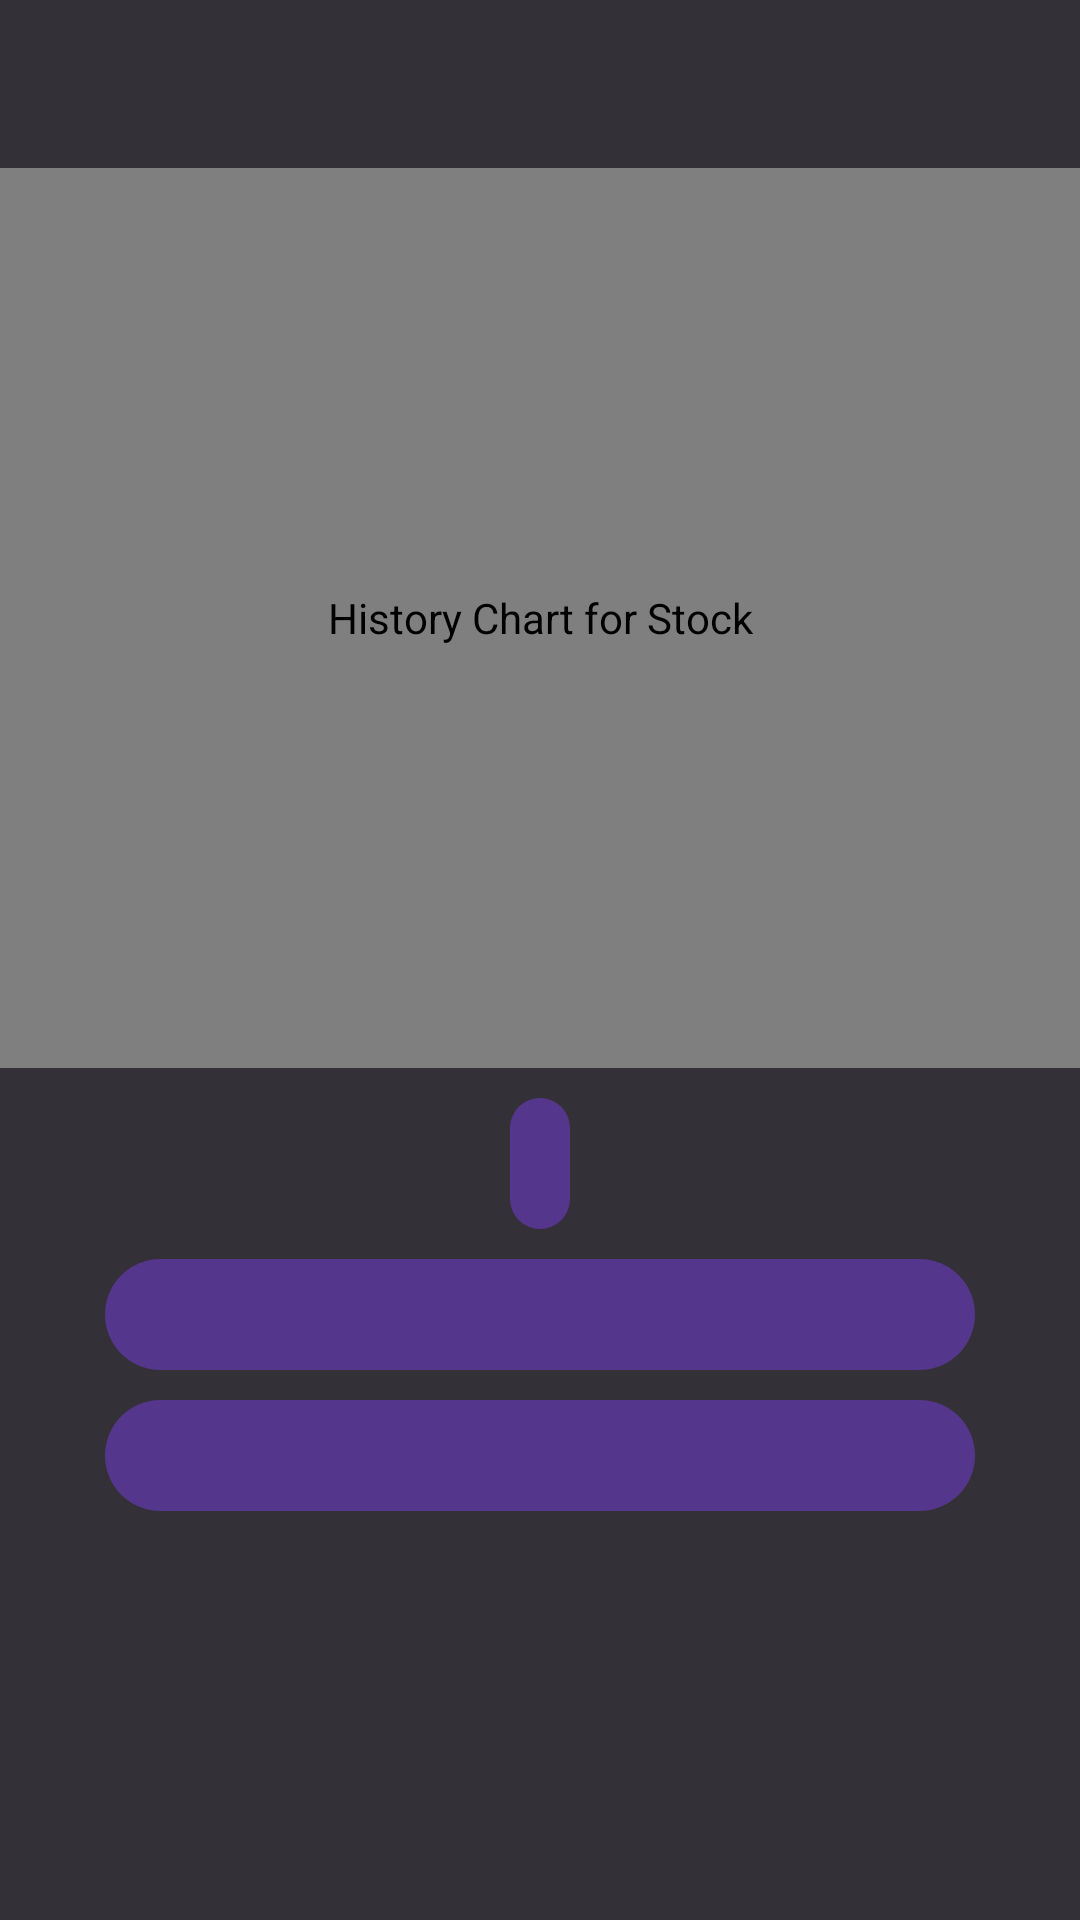

Produce the Android XML layout that renders to this screen, including the resource entries it uses.
<!-- AndroidManifest.xml: activity theme DetailTheme -->
<!-- res/layout/activity_detail.xml -->
<?xml version="1.0" encoding="utf-8"?>
<ScrollView xmlns:android="http://schemas.android.com/apk/res/android"
    xmlns:tools="http://schemas.android.com/tools"
    android:layout_width="match_parent"
    android:layout_height="match_parent"
    android:background="@color/material_purple_a100"
    android:paddingTop="?actionBarSize"
    tools:context="com.udacity.stockhawk.ui.DetailActivity">

    <LinearLayout
        android:layout_width="match_parent"
        android:layout_height="wrap_content"
        android:orientation="vertical">

        <com.db.chart.view.LineChartView
            android:id="@+id/linechart"
            android:layout_width="match_parent"
            android:layout_height="@dimen/chart_height"
            android:contentDescription="@string/description_chart"/>

        <LinearLayout
            android:layout_width="match_parent"
            android:layout_height="wrap_content"
            android:gravity="center_horizontal"
            android:orientation="vertical"
            android:paddingEnd="@dimen/detail_margin"
            android:paddingStart="@dimen/detail_margin"
            android:paddingTop="5dp">

            <TextView
                android:id="@+id/symbol"
                style="@style/PillStyle.Text"
                android:layout_width="wrap_content"
                android:layout_height="wrap_content"
                tools:text="SYMBOL" />

            <LinearLayout
                style="@style/PillStyle"
                android:layout_width="match_parent"
                android:layout_height="wrap_content"
                android:orientation="horizontal">

                <TextView
                    android:id="@+id/name"
                    style="@style/DetailTextStyle"
                    android:layout_width="0dp"
                    android:layout_height="wrap_content"
                    android:layout_weight="1"
                    android:gravity="start"
                    tools:text="Stock Name" />

                <TextView
                    android:id="@+id/price"
                    style="@style/DetailTextStyle"
                    android:layout_width="0dp"
                    android:layout_height="wrap_content"
                    android:layout_weight="1"
                    android:gravity="end"
                    tools:text="$670.89" />
            </LinearLayout>

            <LinearLayout
                style="@style/PillStyle"
                android:layout_width="match_parent"
                android:layout_height="wrap_content"
                android:orientation="horizontal">

                <TextView
                    android:id="@+id/absoluteChange"
                    style="@style/DetailTextStyle"
                    android:layout_width="0dp"
                    android:layout_height="wrap_content"
                    android:layout_weight="1"
                    android:gravity="start"
                    tools:text="+$3.45" />

                <TextView
                    android:id="@+id/percentageChange"
                    style="@style/DetailTextStyle"
                    android:layout_width="0dp"
                    android:layout_height="wrap_content"
                    android:layout_weight="1"
                    android:gravity="end"
                    tools:text="+0.43" />
            </LinearLayout>

        </LinearLayout>
    </LinearLayout>

</ScrollView>
<!-- resources referenced by this layout -->
<resources>
  <color name="material_purple_a100">#0f673AB7</color>
  <dimen name="chart_height">300dp</dimen>
  <dimen name="detail_margin">30dp</dimen>
  <string name="description_chart">History Chart for Stock</string>
  <style name="DetailTextStyle">
          <item name="android:textSize">20sp</item>
          <item name="android:textColor">@color/white_trans_99</item>
      </style>
  <style name="PillStyle">
          <item name="android:background">@drawable/pill_purple</item>
          <item name="android:paddingStart">10dp</item>
          <item name="android:paddingEnd">10dp</item>
          <item name="android:paddingTop">5dp</item>
          <item name="android:paddingBottom">5dp</item>
          <item name="android:layout_margin">5dp</item>
      </style>
  <style name="PillStyle.Text" parent="DetailSymbolTextStyle">
  
      </style>
  <style name="DetailTheme" parent="AppTheme">
          <item name="android:actionBarTheme">@style/ActionBarTheme</item>
          <item name="android:actionBarStyle">@style/ThemeActionBar</item>
          <item name="android:windowActionBarOverlay">true</item>
          
          <item name="actionBarTheme">@style/ActionBarTheme</item>
          <item name="actionBarStyle">@style/ThemeActionBar</item>
          <item name="windowActionBarOverlay">true</item>
      </style>
  <color name="white_trans_99">#99ffffff</color>
  <!-- drawable pill_purple (drawable) -->
  <?xml version="1.0" encoding="utf-8"?>
  <shape xmlns:android="http://schemas.android.com/apk/res/android"
      android:shape="rectangle">
      <solid android:color="@color/material_purple_a900" />
      <corners android:radius="50dp" />
  </shape>
  <style name="DetailSymbolTextStyle" parent="PillStyle">
          <item name="android:textColor">@color/white_trans_77</item>
          <item name="android:textSize">25sp</item>
          <item name="android:textAllCaps">true</item>
      </style>
  <style name="AppTheme" parent="Theme.AppCompat">
          <item name="colorPrimary">@color/colorPrimary</item>
          <item name="colorPrimaryDark">@color/colorPrimaryDark</item>
          <item name="colorAccent">@color/colorAccent</item>
      </style>
  <style name="ActionBarTheme" parent="@style/ThemeOverlay.AppCompat.ActionBar">
          <item name="colorControlNormal">@color/white_trans_99</item>
      </style>
  <style name="ThemeActionBar" parent="Widget.AppCompat.Light.ActionBar.Solid">
          <item name="android:background">@null</item>
          <item name="background">@null</item>
          <item name="android:titleTextStyle">@style/ActionBar.TitleTextStyle</item>
          <item name="titleTextStyle">@style/ActionBar.TitleTextStyle</item>
      </style>
  <color name="material_purple_a900">#aa673AB7</color>
  <color name="white_trans_77">#77ffffff</color>
  <color name="colorPrimary">#673AB7</color>
  <color name="colorPrimaryDark">#512DA8</color>
  <color name="colorAccent">#FF4081</color>
  <style name="ActionBar.TitleTextStyle" parent="@android:style/TextAppearance.Holo.Widget.ActionBar.Title">
          <item name="android:textColor">@color/white_trans_99</item>
      </style>
</resources>
